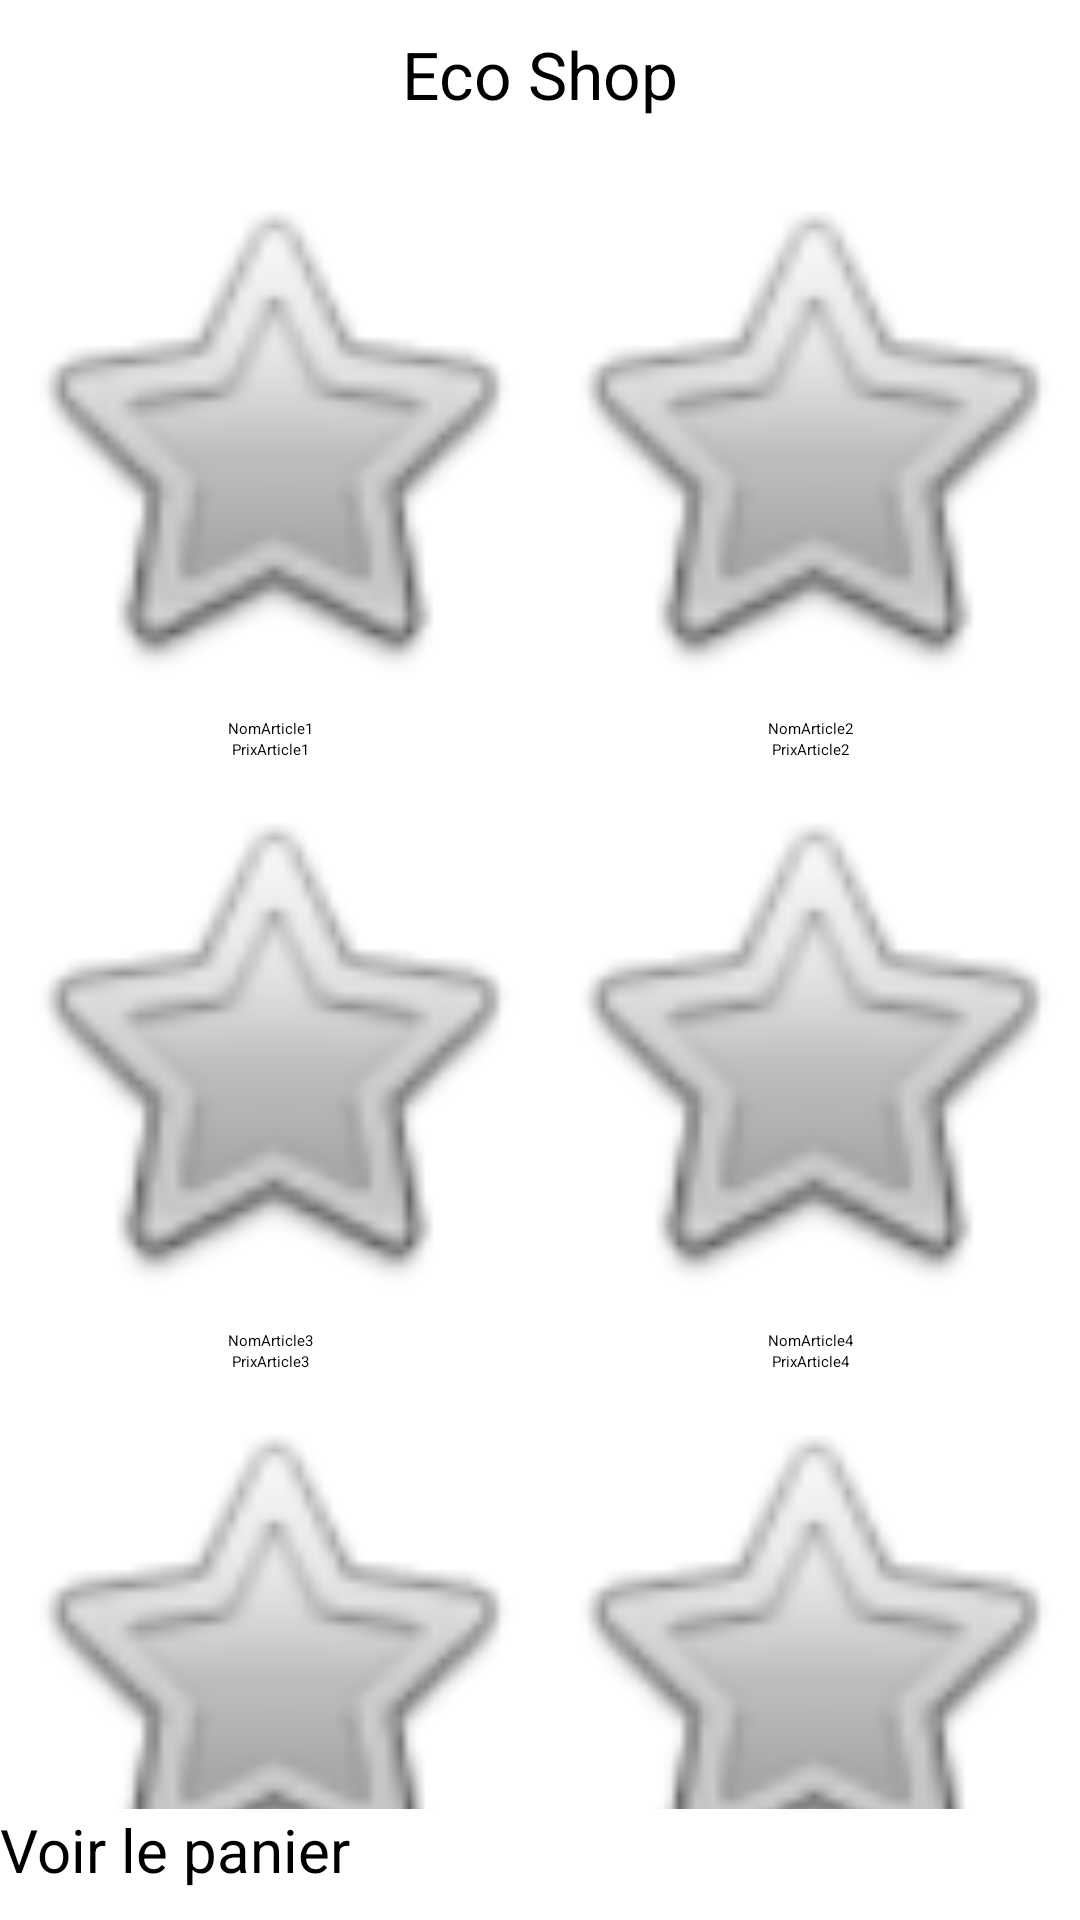

Layout XML and referenced resources for this Android screen:
<!-- AndroidManifest.xml: application theme Theme.EcoTech -->
<!-- res/layout/fragment_second.xml -->
<?xml version="1.0" encoding="utf-8"?>
<FrameLayout
    xmlns:android="http://schemas.android.com/apk/res/android"
    xmlns:tools="http://schemas.android.com/tools"
    android:layout_width="match_parent"
    android:layout_height="match_parent"
    xmlns:app="http://schemas.android.com/apk/res-auto"
    tools:context=".SecondFragment">

    <androidx.constraintlayout.widget.ConstraintLayout
        android:layout_width="match_parent"
        android:layout_height="match_parent">

        <TextView
            android:id="@+id/textViewShoppingBasket"

            android:layout_width="wrap_content"
            android:layout_height="wrap_content"

            android:padding="10dp"
            android:text="Eco Shop"
            android:textColor="@color/black"
            android:textSize="22sp"

            app:layout_constraintEnd_toEndOf="parent"
            app:layout_constraintStart_toStartOf="parent"

            app:layout_constraintTop_toTopOf="parent"
            tools:ignore="MissingConstraints" />

        <Button
            android:id="@+id/button_showBasket"

            android:layout_width="match_parent"
            android:layout_height="wrap_content"

            android:text="Voir le panier"
            android:textColor="@color/black"
            android:textSize="20dp"
            android:backgroundTint="@color/grey"

            android:layout_marginVertical="10dp"

            app:layout_constraintBottom_toBottomOf="parent"
            app:layout_constraintStart_toStartOf="parent"
            app:layout_constraintEnd_toEndOf="parent" />

        <ScrollView
            android:id="@+id/scrollView2"

            android:layout_width="0dp"
            android:layout_height="0dp"

            app:layout_constraintTop_toBottomOf="@+id/textViewShoppingBasket"
            app:layout_constraintBottom_toTopOf="@+id/button_showBasket"
            app:layout_constraintEnd_toEndOf="parent"
            app:layout_constraintStart_toStartOf="parent">

            <TableLayout
                android:layout_width="match_parent"
                android:layout_height="wrap_content"

                android:stretchColumns="0, 1"

                >

                <TableRow
                    android:layout_width="match_parent"
                    android:layout_height="match_parent">

                    <ImageButton
                        android:id="@+id/imageButtonFirstArticle"
                        android:layout_width="50dp"

                        android:layout_height="190dp"
                        android:src="@android:drawable/btn_star" />

                    <ImageButton
                        android:id="@+id/imageButtonSecondArticle"
                        android:layout_width="50dp"

                        android:layout_height="190dp"
                        android:src="@android:drawable/btn_star" />
                </TableRow>

                <TableRow
                    android:layout_width="match_parent"
                    android:layout_height="match_parent">

                    <TextView
                        android:id="@+id/textViewNameFirstArticle"
                        android:layout_width="50dp"
                        android:layout_height="wrap_content"
                        android:text="NomArticle1"
                        android:textAlignment="center" />

                    <TextView
                        android:id="@+id/textViewNameSecondArticle"
                        android:layout_width="50dp"
                        android:layout_height="wrap_content"
                        android:text="NomArticle2"
                        android:textAlignment="center" />
                </TableRow>

                <TableRow
                    android:layout_width="match_parent"
                    android:layout_height="match_parent"
                    android:orientation="vertical">

                    <TextView
                        android:id="@+id/textViewPriceFirstArticle"
                        android:layout_width="50dp"
                        android:layout_height="wrap_content"
                        android:text="PrixArticle1"
                        android:textAlignment="center" />

                    <TextView
                        android:id="@+id/textViewPriceSecondArticle"
                        android:layout_width="50dp"
                        android:layout_height="wrap_content"
                        android:text="PrixArticle2"
                        android:textAlignment="center" />
                </TableRow>

                <TableRow
                    android:layout_width="match_parent"
                    android:layout_height="match_parent">

                    <ImageButton
                        android:id="@+id/imageButtonThirdArticle"
                        android:layout_width="50dp"

                        android:layout_height="190dp"
                        android:src="@android:drawable/btn_star" />

                    <ImageButton
                        android:id="@+id/imageButtonFourthArticle"
                        android:layout_width="50dp"

                        android:layout_height="190dp"
                        android:src="@android:drawable/btn_star" />

                </TableRow>

                <TableRow
                    android:layout_width="match_parent"
                    android:layout_height="match_parent"
                    android:orientation="vertical">

                    <TextView
                        android:id="@+id/textViewNameThirdArticle"
                        android:layout_width="50dp"
                        android:layout_height="wrap_content"
                        android:text="NomArticle3"
                        android:textAlignment="center" />

                    <TextView
                        android:id="@+id/textViewNameFourthArticle"
                        android:layout_width="50dp"
                        android:layout_height="wrap_content"
                        android:text="NomArticle4"
                        android:textAlignment="center" />

                </TableRow>

                <TableRow
                    android:layout_width="match_parent"
                    android:layout_height="match_parent"
                    android:orientation="vertical">

                    <TextView
                        android:id="@+id/textViewPriceThirdArticle"
                        android:layout_width="50dp"
                        android:layout_height="wrap_content"
                        android:text="PrixArticle3"
                        android:textAlignment="center" />

                    <TextView
                        android:id="@+id/textViewPriceFourthArticle"
                        android:layout_width="50dp"
                        android:layout_height="wrap_content"
                        android:text="PrixArticle4"
                        android:textAlignment="center" />
                </TableRow>

                <TableRow
                    android:layout_width="match_parent"
                    android:layout_height="84dp">

                    <ImageButton
                        android:id="@+id/imageButtonFifthArticle"
                        android:layout_width="50dp"

                        android:layout_height="190dp"
                        android:src="@android:drawable/btn_star" />

                    <ImageButton
                        android:id="@+id/imageButtonSixthArticle"
                        android:layout_width="50dp"

                        android:layout_height="190dp"
                        android:src="@android:drawable/btn_star" />
                </TableRow>

                <TableRow
                    android:layout_width="match_parent"
                    android:layout_height="match_parent"
                    android:orientation="vertical">

                    <TextView
                        android:id="@+id/textViewNameFifthArticle"
                        android:layout_width="50dp"
                        android:layout_height="wrap_content"
                        android:text="NomArticle5"
                        android:textAlignment="center" />

                    <TextView
                        android:id="@+id/textViewNameSixthArticle"
                        android:layout_width="50dp"
                        android:layout_height="wrap_content"
                        android:text="NomArticle6"
                        android:textAlignment="center" />

                </TableRow>

                <TableRow
                    android:layout_width="match_parent"
                    android:layout_height="match_parent"
                    android:orientation="vertical">

                    <TextView
                        android:id="@+id/textViewPriceFifthArticle"
                        android:layout_width="50dp"
                        android:layout_height="wrap_content"
                        android:text="PrixArticle5"
                        android:textAlignment="center" />

                    <TextView
                        android:id="@+id/textViewPriceSixthArticle"
                        android:layout_width="50dp"
                        android:layout_height="wrap_content"
                        android:text="PrixArticle6"
                        android:textAlignment="center" />

                </TableRow>

            </TableLayout>
        </ScrollView>

    </androidx.constraintlayout.widget.ConstraintLayout>

    

    

    

    

</FrameLayout>
<!-- resources referenced by this layout -->
<resources>
  <color name="black">#FF000000</color>
  <color name="grey">#AEAEAE</color>
  <style name="Theme.EcoTech" parent="Base.Theme.EcoTech">
          
          <item name="android:navigationBarColor">@android:color/transparent</item>
          <item name="android:statusBarColor">@android:color/transparent</item>
          <item name="android:windowLightStatusBar">?attr/isLightTheme</item>
      </style>
</resources>
